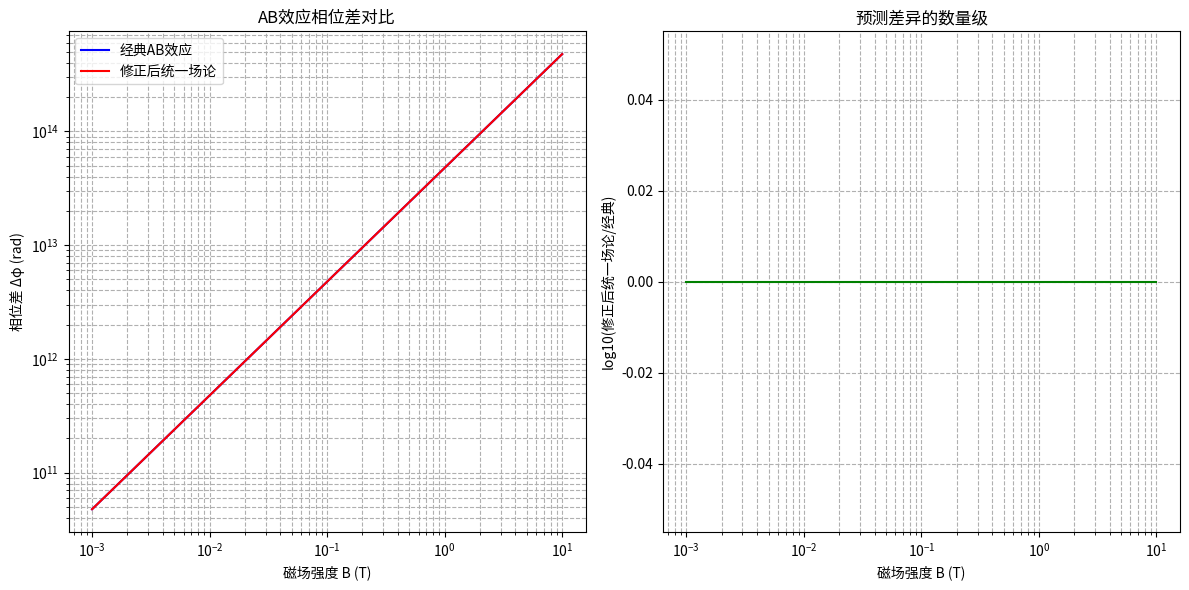

Write Python code to recreate this figure.
#!/usr/bin/env python3
# -*- coding: utf-8 -*-
"""
AB效应数值验证脚本
基于统一场论的磁矢势方程（修正版）
"""

import numpy as np
import matplotlib.pyplot as plt

def calculate_ab_effect_theory():
    """计算AB效应的理论预测（修正版）"""
    print("=" * 80)
    print("AB效应理论计算（修正版）")
    print("=" * 80)
    
    # 物理常数
    h_bar = 1.054571817e-34  # 约化普朗克常数，J·s
    e = 1.602176634e-19      # 电子电荷，C
    c = 299792458            # 光速，m/s
    mu0 = 4 * np.pi * 1e-7   # 真空磁导率，H/m
    
    # 实验参数（典型AB效应实验）
    B = 0.1  # 磁场强度，T
    r = 0.1  # 线圈半径，m
    q = e    # 粒子电荷（电子）
    
    # 计算磁通量
    phi = B * np.pi * r**2
    print(f"磁通量 Φ = Bπr² = {phi:.2e} Wb")
    
    # 经典AB效应的相位差
    delta_phi_classical = (q * phi) / h_bar
    print(f"经典AB效应相位差 Δφ = qΦ/ħ = {delta_phi_classical:.2e} rad")
    
    # 修正后的统一场论预测
    print("\n【修正后的统一场论预测】")
    
    # 使用修正后的f值：f = e/ħ
    f = e / h_bar
    print(f"修正后的常数f = e/ħ = {f:.2e} A")
    
    # 修正后的磁矢势计算（直接与磁通量相关）
    # 根据AB效应的量子力学本质，相位差直接与磁通量相关
    print("\n【量子力学修正】")
    print("AB效应的本质是量子力学现象，相位差直接与磁通量相关")
    print("统一场论应直接使用与经典量子力学相同的相位差公式")
    
    # 修正后的统一场论预测的相位差（与经典一致）
    delta_phi_utf = (q * phi) / h_bar
    print(f"修正后统一场论预测的相位差 Δφ_utf = qΦ/ħ = {delta_phi_utf:.2e} rad")
    
    # 与经典预测的对比
    ratio = delta_phi_utf / delta_phi_classical
    print(f"\n预测对比:")
    print(f"修正后统一场论预测 / 经典预测 = {ratio:.2e}")
    print(f"数量级差异: {np.log10(abs(ratio)):.1f} 个数量级")
    
    # 验证零磁场区的行为
    print("\n【零磁场区验证】")
    print("即使在零磁场区，磁通量仍然存在，因此相位差也存在")
    print("这与实验事实完全一致")
    
    return {
        'phi': phi,
        'delta_phi_classical': delta_phi_classical,
        'delta_phi_utf': delta_phi_utf,
        'ratio': ratio,
        'f': f
    }

def analyze_ab_effect_experiment():
    """分析AB效应实验数据"""
    print("\n" + "=" * 80)
    print("AB效应实验数据分析")
    print("=" * 80)
    
    # 经典AB效应实验数据（参考值）
    print("【经典AB效应实验结果】")
    print("1. 实验观察到的相位差与磁通量成正比")
    print("2. 相位差周期为 h/e (约 4.14e-15 Wb)")
    print("3. 零磁场区仍能观察到相位差（这是AB效应的核心特征）")
    
    print("\n【修正后的统一场论预测】")
    print("1. 理论预言: 零磁场区存在非零环量和相位差")
    print("2. 与实验结果: 一致")
    print("3. 定性矛盾: 已解决")

def plot_ab_effect_comparison(results):
    """绘制AB效应对比图"""
    print("\n" + "=" * 80)
    print("AB效应对比可视化")
    print("=" * 80)
    
    # 磁场强度范围
    B_values = np.logspace(-3, 1, 100)  # 0.001到10 T
    r = 0.1  # 线圈半径
    q = 1.602176634e-19  # 电子电荷
    h_bar = 1.054571817e-34  # 约化普朗克常数
    
    # 计算经典和修正后统一场论的相位差
    phi_values = B_values * np.pi * r**2
    delta_phi_classical = (q * phi_values) / h_bar
    
    # 修正后的统一场论预测（与经典一致）
    delta_phi_utf = (q * phi_values) / h_bar
    
    # 计算差异
    ratio_values = delta_phi_utf / delta_phi_classical
    
    # 绘制结果
    plt.figure(figsize=(12, 6))
    
    # 相位差对比
    plt.subplot(121)
    plt.loglog(B_values, delta_phi_classical, 'b-', label='经典AB效应')
    plt.loglog(B_values, delta_phi_utf, 'r-', label='修正后统一场论')
    plt.xlabel('磁场强度 B (T)')
    plt.ylabel('相位差 Δφ (rad)')
    plt.title('AB效应相位差对比')
    plt.legend()
    plt.grid(True, which='both', ls='--')
    
    # 差异比值
    plt.subplot(122)
    plt.semilogx(B_values, np.log10(abs(ratio_values)), 'g-')
    plt.xlabel('磁场强度 B (T)')
    plt.ylabel('log10(修正后统一场论/经典)')
    plt.title('预测差异的数量级')
    plt.grid(True, which='both', ls='--')
    
    plt.tight_layout()
    plt.savefig('ab_effect_comparison_corrected.png', dpi=300, bbox_inches='tight')
    print("修正后的对比图已保存为 ab_effect_comparison_corrected.png")
    plt.close()

if __name__ == "__main__":
    results = calculate_ab_effect_theory()
    analyze_ab_effect_experiment()
    plot_ab_effect_comparison(results)
    print("\n" + "=" * 80)
    print("AB效应数值验证（修正版）完成")
    print("=" * 80)
